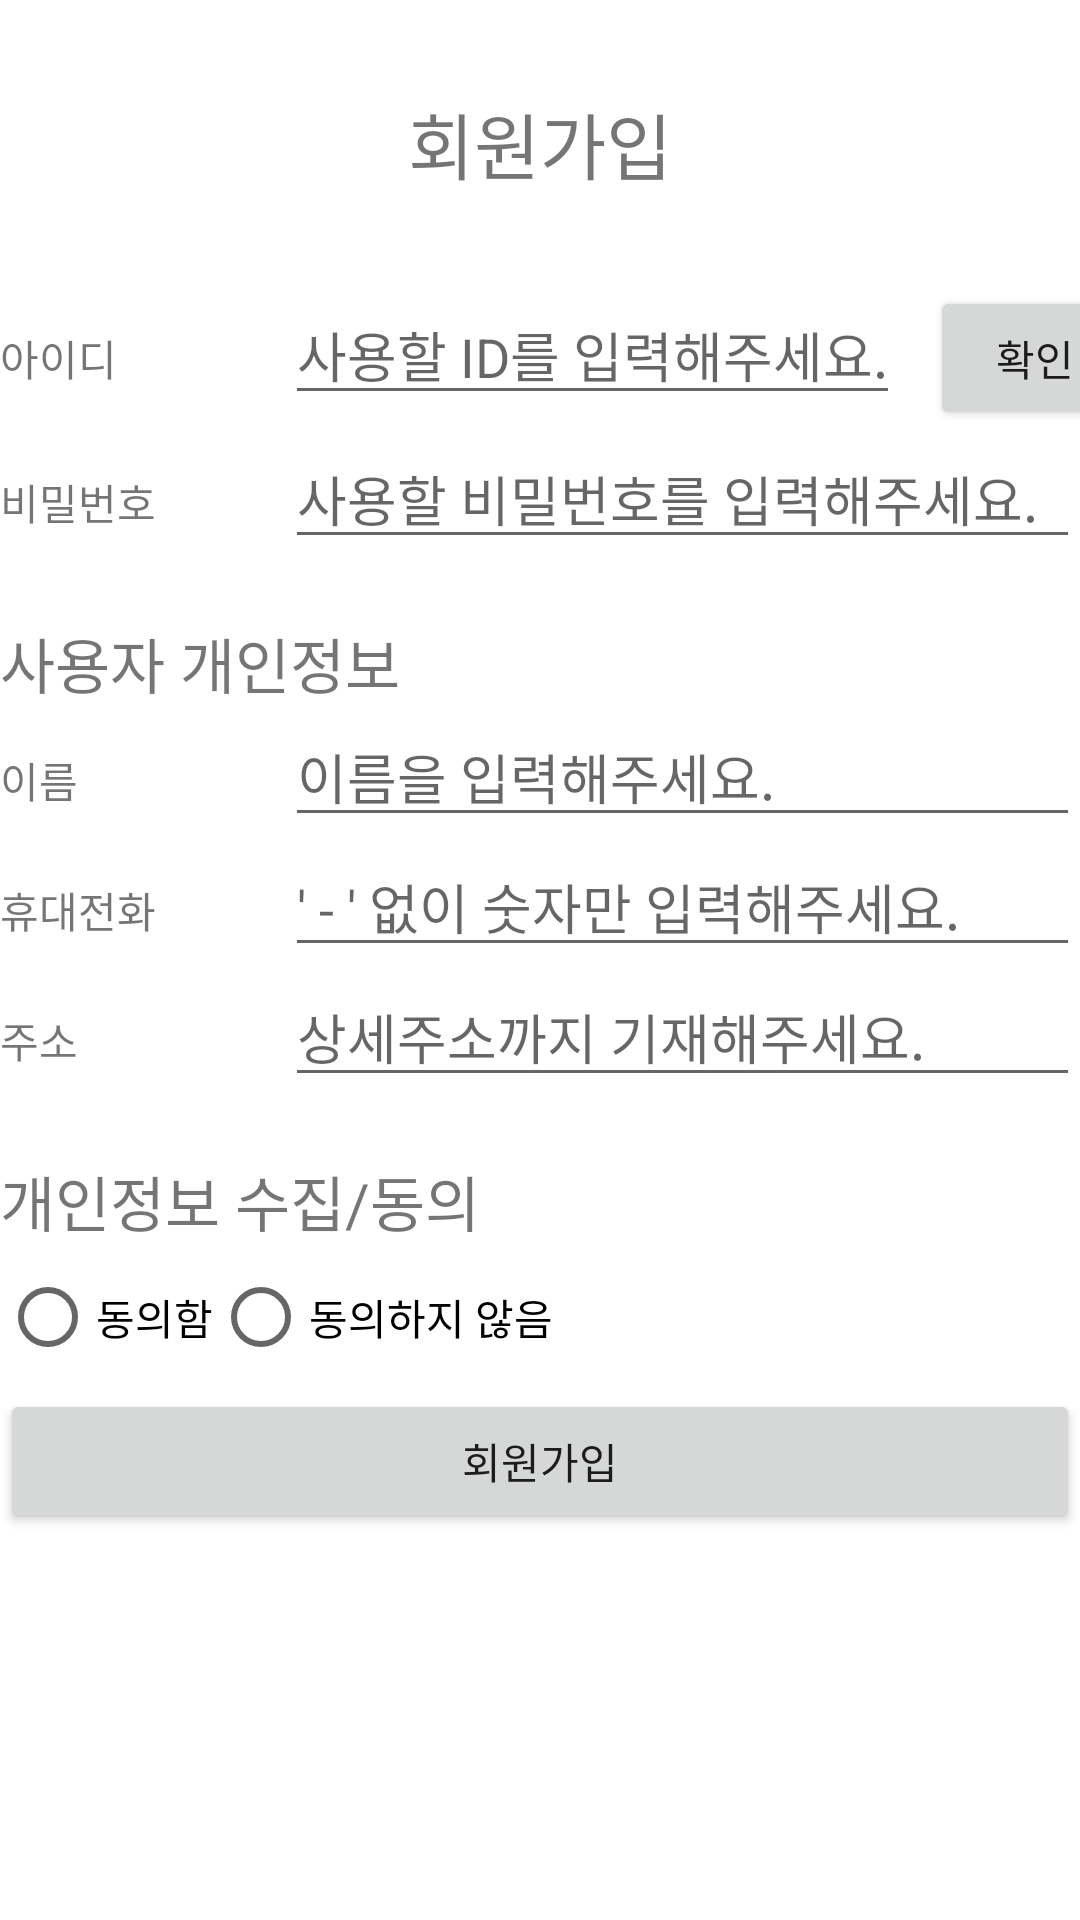

Write the Android layout XML for this screen, with the resource values it uses.
<!-- AndroidManifest.xml: application theme Theme.2022MOP -->
<!-- res/layout/activity_signup.xml -->
<?xml version="1.0" encoding="utf-8"?>
<LinearLayout xmlns:android="http://schemas.android.com/apk/res/android"
    android:layout_width="match_parent"
    android:layout_height="match_parent"
    android:layout_marginHorizontal="15dp"
    android:orientation="vertical">

    <TextView
        android:layout_width="match_parent"
        android:layout_height="wrap_content"
        android:gravity="center"
        android:text="회원가입"
        android:textSize="24sp"
        android:layout_marginVertical="30dp"/>

    <LinearLayout
        android:layout_width="match_parent"
        android:layout_height="wrap_content"
        android:orientation="horizontal">

        <TextView
            android:layout_width="95dp"
            android:layout_height="wrap_content"
            android:text="아이디" />

        <EditText
            android:id="@+id/info_id"
            android:layout_width="wrap_content"
            android:layout_height="wrap_content"
            android:hint="사용할 ID를 입력해주세요." />

        <Button
            android:layout_width="70dp"
            android:layout_height="wrap_content"
            android:layout_marginLeft="10dp"
            android:text="확인" />

    </LinearLayout>

    <LinearLayout
        android:layout_width="match_parent"
        android:layout_height="wrap_content"
        android:orientation="horizontal">

        <TextView
            android:layout_width="95dp"
            android:layout_height="wrap_content"
            android:text="비밀번호" />

        <EditText
            android:id="@+id/info_pw"
            android:layout_width="match_parent"
            android:layout_height="wrap_content"
            android:hint="사용할 비밀번호를 입력해주세요." />

    </LinearLayout>

    <TextView
        android:layout_width="wrap_content"
        android:layout_height="wrap_content"
        android:text="사용자 개인정보"
        android:layout_marginTop="20dp"
        android:textSize="20sp"/>

    <LinearLayout
        android:layout_width="match_parent"
        android:layout_height="wrap_content"
        android:orientation="horizontal">

        <TextView
            android:layout_width="95dp"
            android:layout_height="wrap_content"
            android:text="이름" />

        <EditText
            android:id="@+id/info_name"
            android:layout_width="match_parent"
            android:layout_height="wrap_content"
            android:hint="이름을 입력해주세요."/>

    </LinearLayout>

    <LinearLayout
        android:layout_width="match_parent"
        android:layout_height="wrap_content"
        android:orientation="horizontal">

        <TextView
            android:layout_width="95dp"
            android:layout_height="wrap_content"
            android:text="휴대전화" />

        <EditText
            android:id="@+id/info_phone"
            android:layout_width="match_parent"
            android:layout_height="wrap_content"
            android:hint="' - ' 없이 숫자만 입력해주세요."/>

    </LinearLayout>

    <LinearLayout
        android:layout_width="match_parent"
        android:layout_height="wrap_content"
        android:orientation="horizontal">

        <TextView
            android:layout_width="95dp"
            android:layout_height="wrap_content"
            android:text="주소" />

        <EditText
            android:id="@+id/info_address"
            android:layout_width="match_parent"
            android:layout_height="wrap_content"
            android:hint="상세주소까지 기재해주세요."/>

    </LinearLayout>

    <TextView
        android:layout_width="wrap_content"
        android:layout_height="wrap_content"
        android:text="개인정보 수집/동의"
        android:layout_marginTop="20dp"
        android:textSize="20sp"/>
    <RadioGroup
        android:layout_width="match_parent"
        android:layout_height="wrap_content">
        <LinearLayout
            android:layout_width="wrap_content"
            android:layout_height="wrap_content">
            <RadioButton
                android:layout_width="wrap_content"
                android:layout_height="wrap_content"
                android:text="동의함" />

            <RadioButton
                android:layout_width="wrap_content"
                android:layout_height="wrap_content"
                android:text="동의하지 않음" />
        </LinearLayout>
    </RadioGroup>

    <Button
        android:id="@+id/buttonSignUp"
        android:layout_width="match_parent"
        android:layout_height="wrap_content"
        android:text="회원가입" />
</LinearLayout>
<!-- resources referenced by this layout -->
<resources>
  <style name="Theme.2022MOP" parent="Theme.MaterialComponents.DayNight.DarkActionBar">
          
          <item name="colorPrimary">@color/purple_500</item>
          <item name="colorPrimaryVariant">@color/purple_700</item>
          <item name="colorOnPrimary">@color/white</item>
          
          <item name="colorSecondary">@color/teal_200</item>
          <item name="colorSecondaryVariant">@color/teal_700</item>
          <item name="colorOnSecondary">@color/black</item>
          
          <item name="android:statusBarColor" tools:targetApi="l">?attr/colorPrimaryVariant</item>
          
      </style>
  <!-- not gathered from this repository: default colours our renderer supplied (Android Studio template values) -->
  <color name="purple_500">#FF6200EE</color>
  <color name="purple_700">#FF3700B3</color>
  <color name="teal_200">#FF03DAC5</color>
  <color name="teal_700">#FF018786</color>
  <color name="black">#FF000000</color>
  <color name="white">#FFFFFFFF</color>
</resources>
